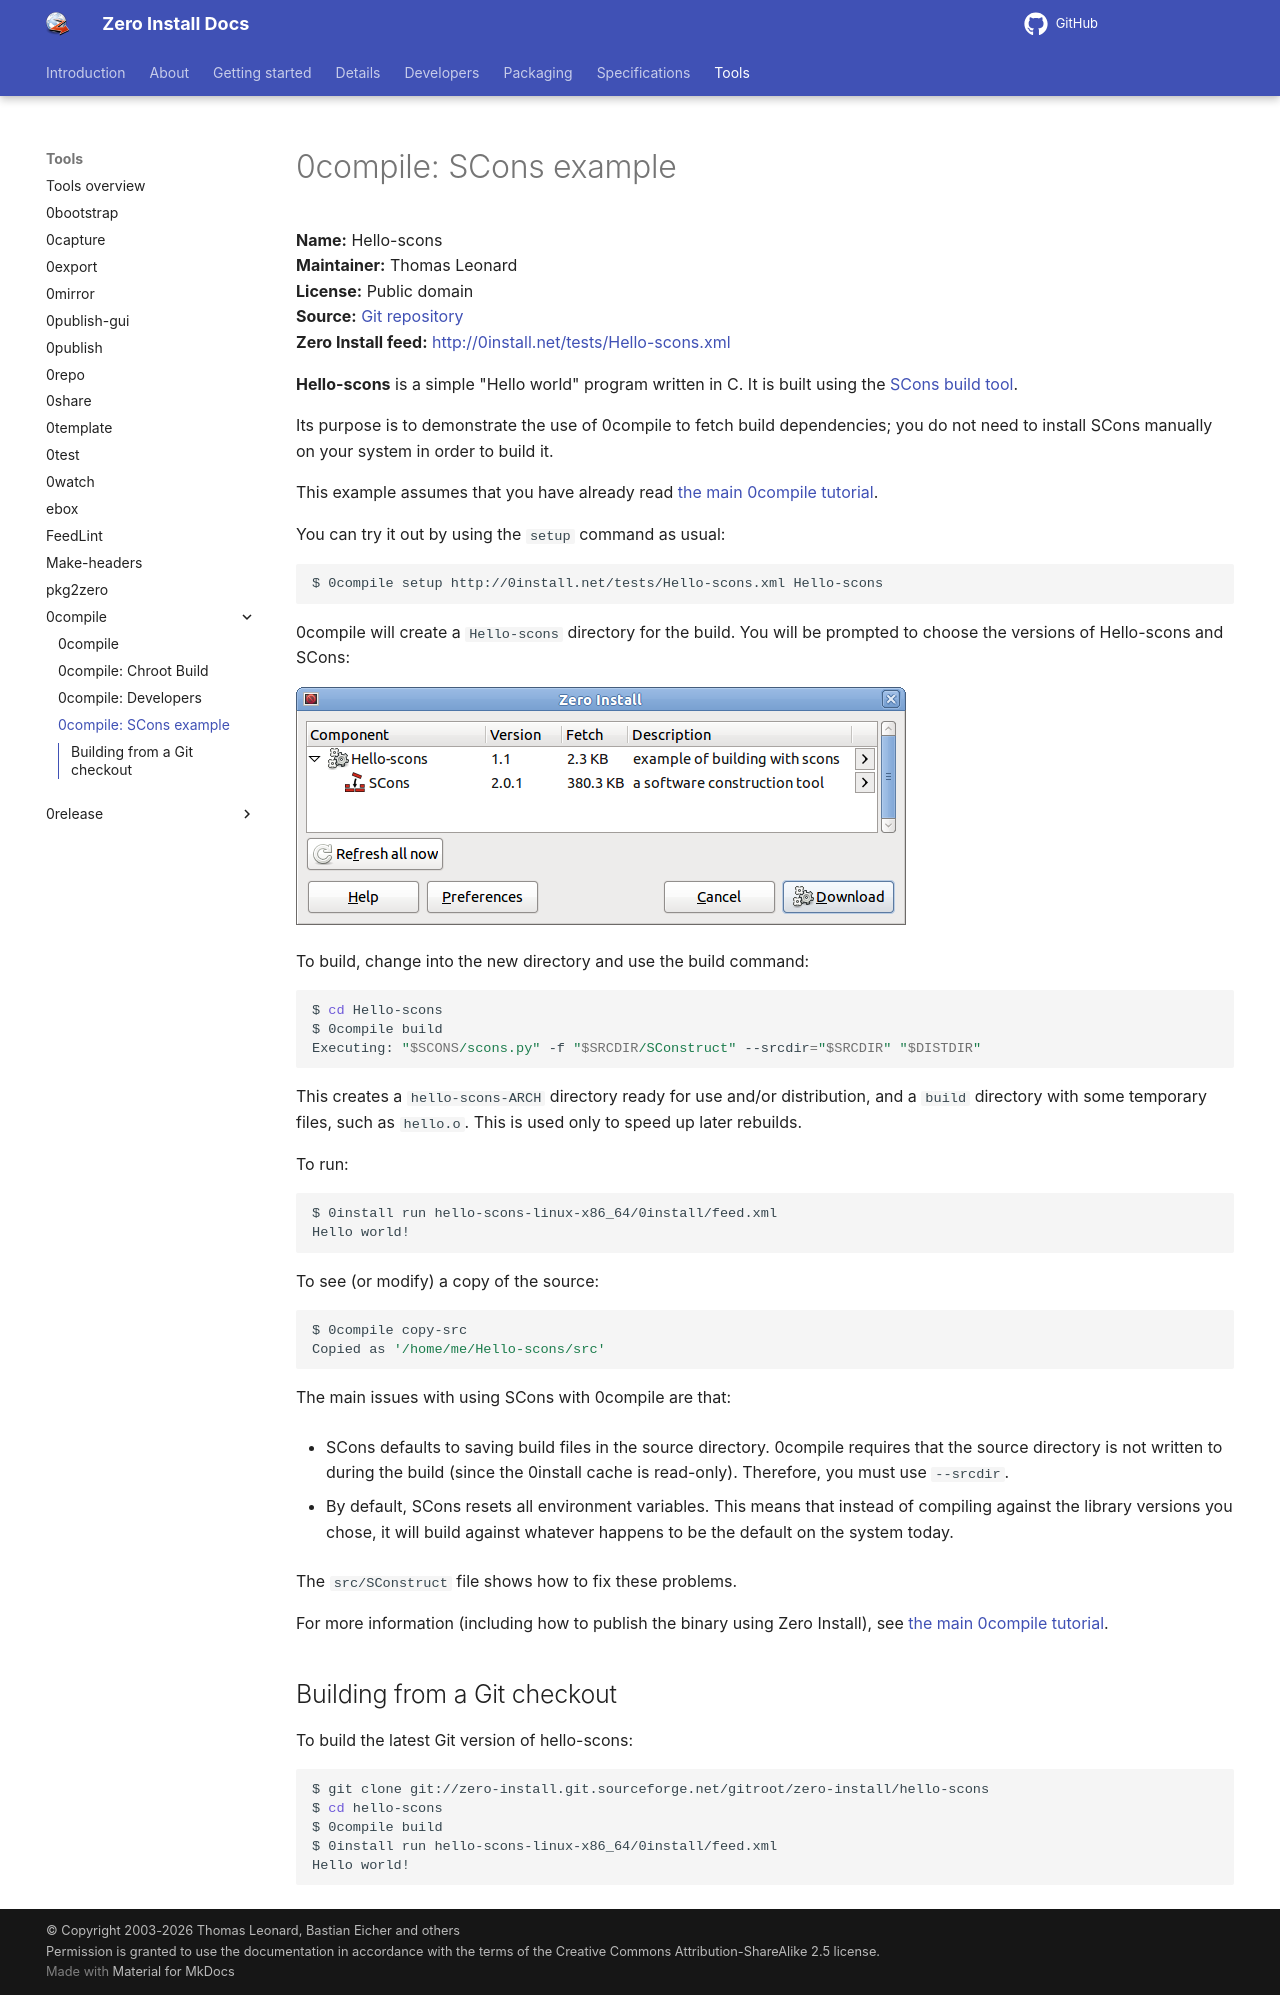

repository: 0install/docs · page: tools/0compile/example-scons/index.html · generator: mkdocs

# 0compile: SCons example

**Name:** Hello-scons  
**Maintainer:** Thomas Leonard  
**License:** Public domain  
**Source:** [Git repository](https://github.com/0install/hello-scons)  
**Zero Install feed:** <http://0install.net/tests/Hello-scons.xml>

**Hello-scons** is a simple "Hello world" program written in C. It is built using the [SCons build tool](https://www.scons.org/).

Its purpose is to demonstrate the use of 0compile to fetch build dependencies; you do not need to install SCons manually on your system in order to build it.

This example assumes that you have already read [the main 0compile tutorial](../0compile/index.md).

You can try it out by using the `setup` command as usual:

```shell
$ 0compile setup http://0install.net/tests/Hello-scons.xml Hello-scons
```

0compile will create a `Hello-scons` directory for the build. You will be prompted to choose the versions of Hello-scons and SCons:

![Choosing versions](../../img/screens/hello-scons.png)

To build, change into the new directory and use the build command:

```shell
$ cd Hello-scons
$ 0compile build
Executing: "$SCONS/scons.py" -f "$SRCDIR/SConstruct" --srcdir="$SRCDIR" "$DISTDIR"
```

This creates a `hello-scons-ARCH` directory ready for use and/or distribution, and a `build` directory with some temporary files, such as `hello.o`. This is used only to speed up later rebuilds.

To run:

```shell
$ 0install run hello-scons-linux-x86_64/0install/feed.xml
Hello world!
```

To see (or modify) a copy of the source:

```shell
$ 0compile copy-src
Copied as '/home/me/Hello-scons/src'
```

The main issues with using SCons with 0compile are that:

- SCons defaults to saving build files in the source directory. 0compile requires that the source directory is not written to during the build (since the 0install cache is read-only). Therefore, you must use `--srcdir`.
    
- By default, SCons resets all environment variables. This means that instead of compiling against the library versions you chose, it will build against whatever happens to be the default on the system today.

The `src/SConstruct` file shows how to fix these problems.

For more information (including how to publish the binary using Zero Install), see [the main 0compile tutorial](../0compile/index.md).

## Building from a Git checkout

To build the latest Git version of hello-scons:

```shell
$ git clone git://zero-install.git.sourceforge.net/gitroot/zero-install/hello-scons
$ cd hello-scons
$ 0compile build
$ 0install run hello-scons-linux-x86_64/0install/feed.xml
Hello world!
```
